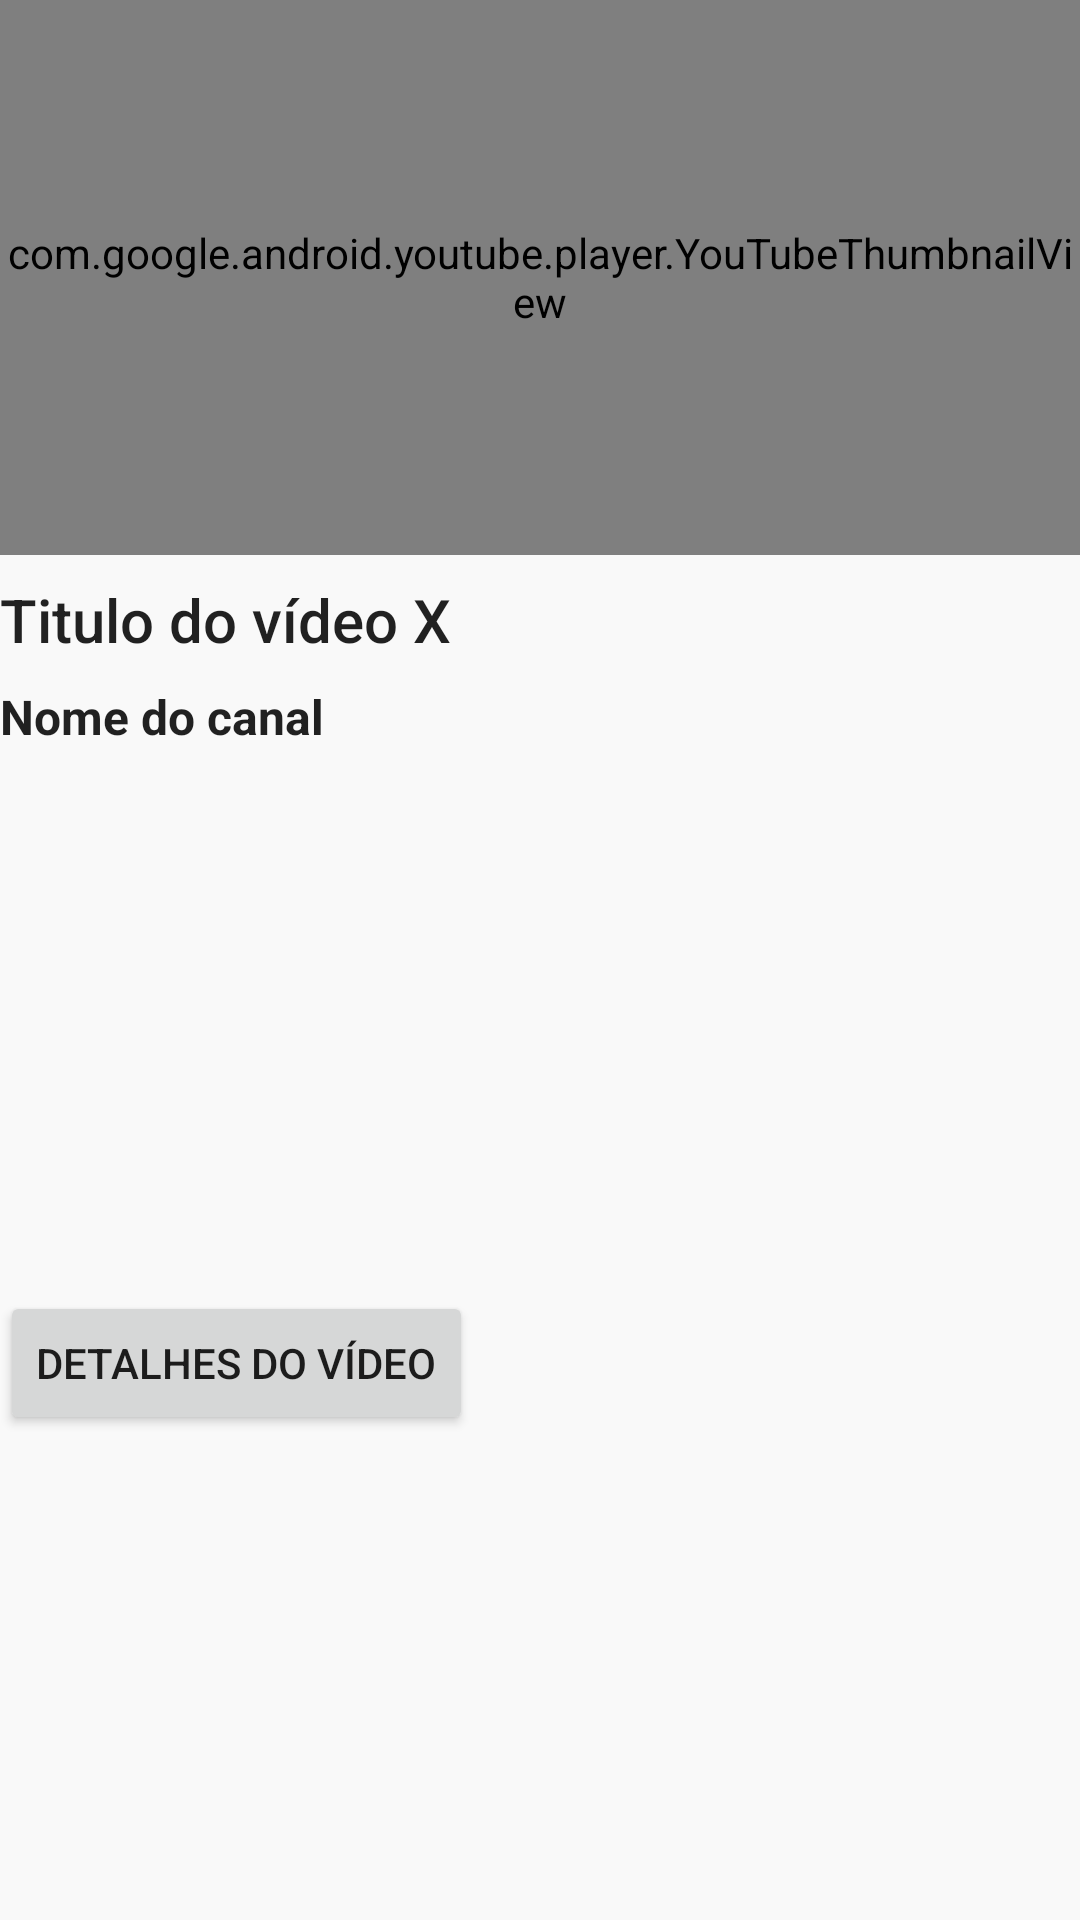

Here is an Android app screen rendered from its layout file. Give the layout XML and the strings, colors and styles it references.
<!-- AndroidManifest.xml: application theme AppTheme -->
<!-- res/layout/adapter_list_video.xml -->
<?xml version="1.0" encoding="utf-8"?>
<android.support.constraint.ConstraintLayout xmlns:android="http://schemas.android.com/apk/res/android"
    xmlns:app="http://schemas.android.com/apk/res-auto"
    xmlns:tools="http://schemas.android.com/tools"
    android:id="@+id/container_video"
    android:layout_width="match_parent"
    android:layout_height="wrap_content">

    <com.google.android.youtube.player.YouTubeThumbnailView
        android:id="@+id/view_video_thumb"
        android:layout_width="0dp"
        android:layout_height="185dp"
        tools:src="@android:color/darker_gray"
        app:layout_constraintEnd_toEndOf="parent"
        app:layout_constraintStart_toStartOf="parent"
        app:layout_constraintTop_toTopOf="parent" />


    
        
        
        
        
        
        
        
        

    <TextView
        android:id="@+id/txt_title_video"
        android:layout_width="wrap_content"
        android:layout_height="wrap_content"
        android:layout_marginTop="8dp"
        android:text="@string/title_video"
        android:textAppearance="@style/TextAppearance.AppCompat.Light.SearchResult.Title"
        app:layout_constraintStart_toStartOf="parent"
        app:layout_constraintTop_toBottomOf="@+id/view_video_thumb" />

    <TextView
        android:id="@+id/txt_name_channel"
        android:layout_width="wrap_content"
        android:layout_height="wrap_content"
        android:layout_marginTop="8dp"
        android:text="@string/name_channel"
        android:textAppearance="@style/TextAppearance.AppCompat.Light.SearchResult.Subtitle"
        android:textStyle="bold"
        app:layout_constraintStart_toStartOf="parent"
        app:layout_constraintTop_toBottomOf="@+id/txt_title_video" />

    <TextView
        android:id="@+id/txt_description_video"
        android:layout_width="0dp"
        android:layout_height="wrap_content"
        android:layout_marginTop="8dp"
        android:textAppearance="@style/TextAppearance.AppCompat"
        app:layout_constraintEnd_toEndOf="parent"
        app:layout_constraintStart_toStartOf="parent"
        app:layout_constraintTop_toBottomOf="@+id/txt_name_channel"
        tools:text="@string/lorem_ipson_teste" />

    <Button
        android:id="@+id/btn_detail"
        android:layout_width="wrap_content"
        android:layout_height="wrap_content"
        android:layout_marginTop="8dp"
        android:layout_marginBottom="16dp"
        android:text="@string/detail_video"
        app:layout_constraintBottom_toBottomOf="parent"
        app:layout_constraintStart_toStartOf="parent"
        app:layout_constraintTop_toBottomOf="@+id/txt_description_video" />

</android.support.constraint.ConstraintLayout>
<!-- resources referenced by this layout -->
<resources>
  <string name="detail_video">Detalhes do vídeo</string>
  <string name="lorem_ipson_teste">
          Descrição do vídeo Lorem ipsum dolor sit amet, consectetur adipiscing elit, sed do eiusmod
          tempor incididunt ut
          labore et dolore magna aliqua. Ut enim ad minim veniam, quis nostrud exercitation ullamco
          laboris nisi ut aliquip ex ea commodo consequat. Duis aute irure dolor in reprehenderit in
          voluptate velit esse cillum dolore eu fugiat nulla pariatur. Excepteur sint occaecat
          cupidatat non proident, sunt in culpa qui officia deserunt mollit anim id est laborum.
      </string>
  <string name="name_channel">Nome do canal</string>
  <string name="title_video">Titulo do vídeo X</string>
  <style name="AppTheme" parent="Theme.AppCompat.Light">
          
          <item name="android:windowBackground">@color/colorPrimary</item>
          <item name="android:elevation">0dp</item>
  
          
          <item name="colorPrimary">@color/colorPrimary</item>
          <item name="colorPrimaryDark">@color/colorPrimaryDark</item>
          <item name="colorAccent">@color/colorAccent</item>
      </style>
  <color name="colorPrimary">#F9F9F9</color>
  <color name="colorPrimaryDark">#C6C6C6</color>
  <color name="colorAccent">#666666</color>
</resources>
